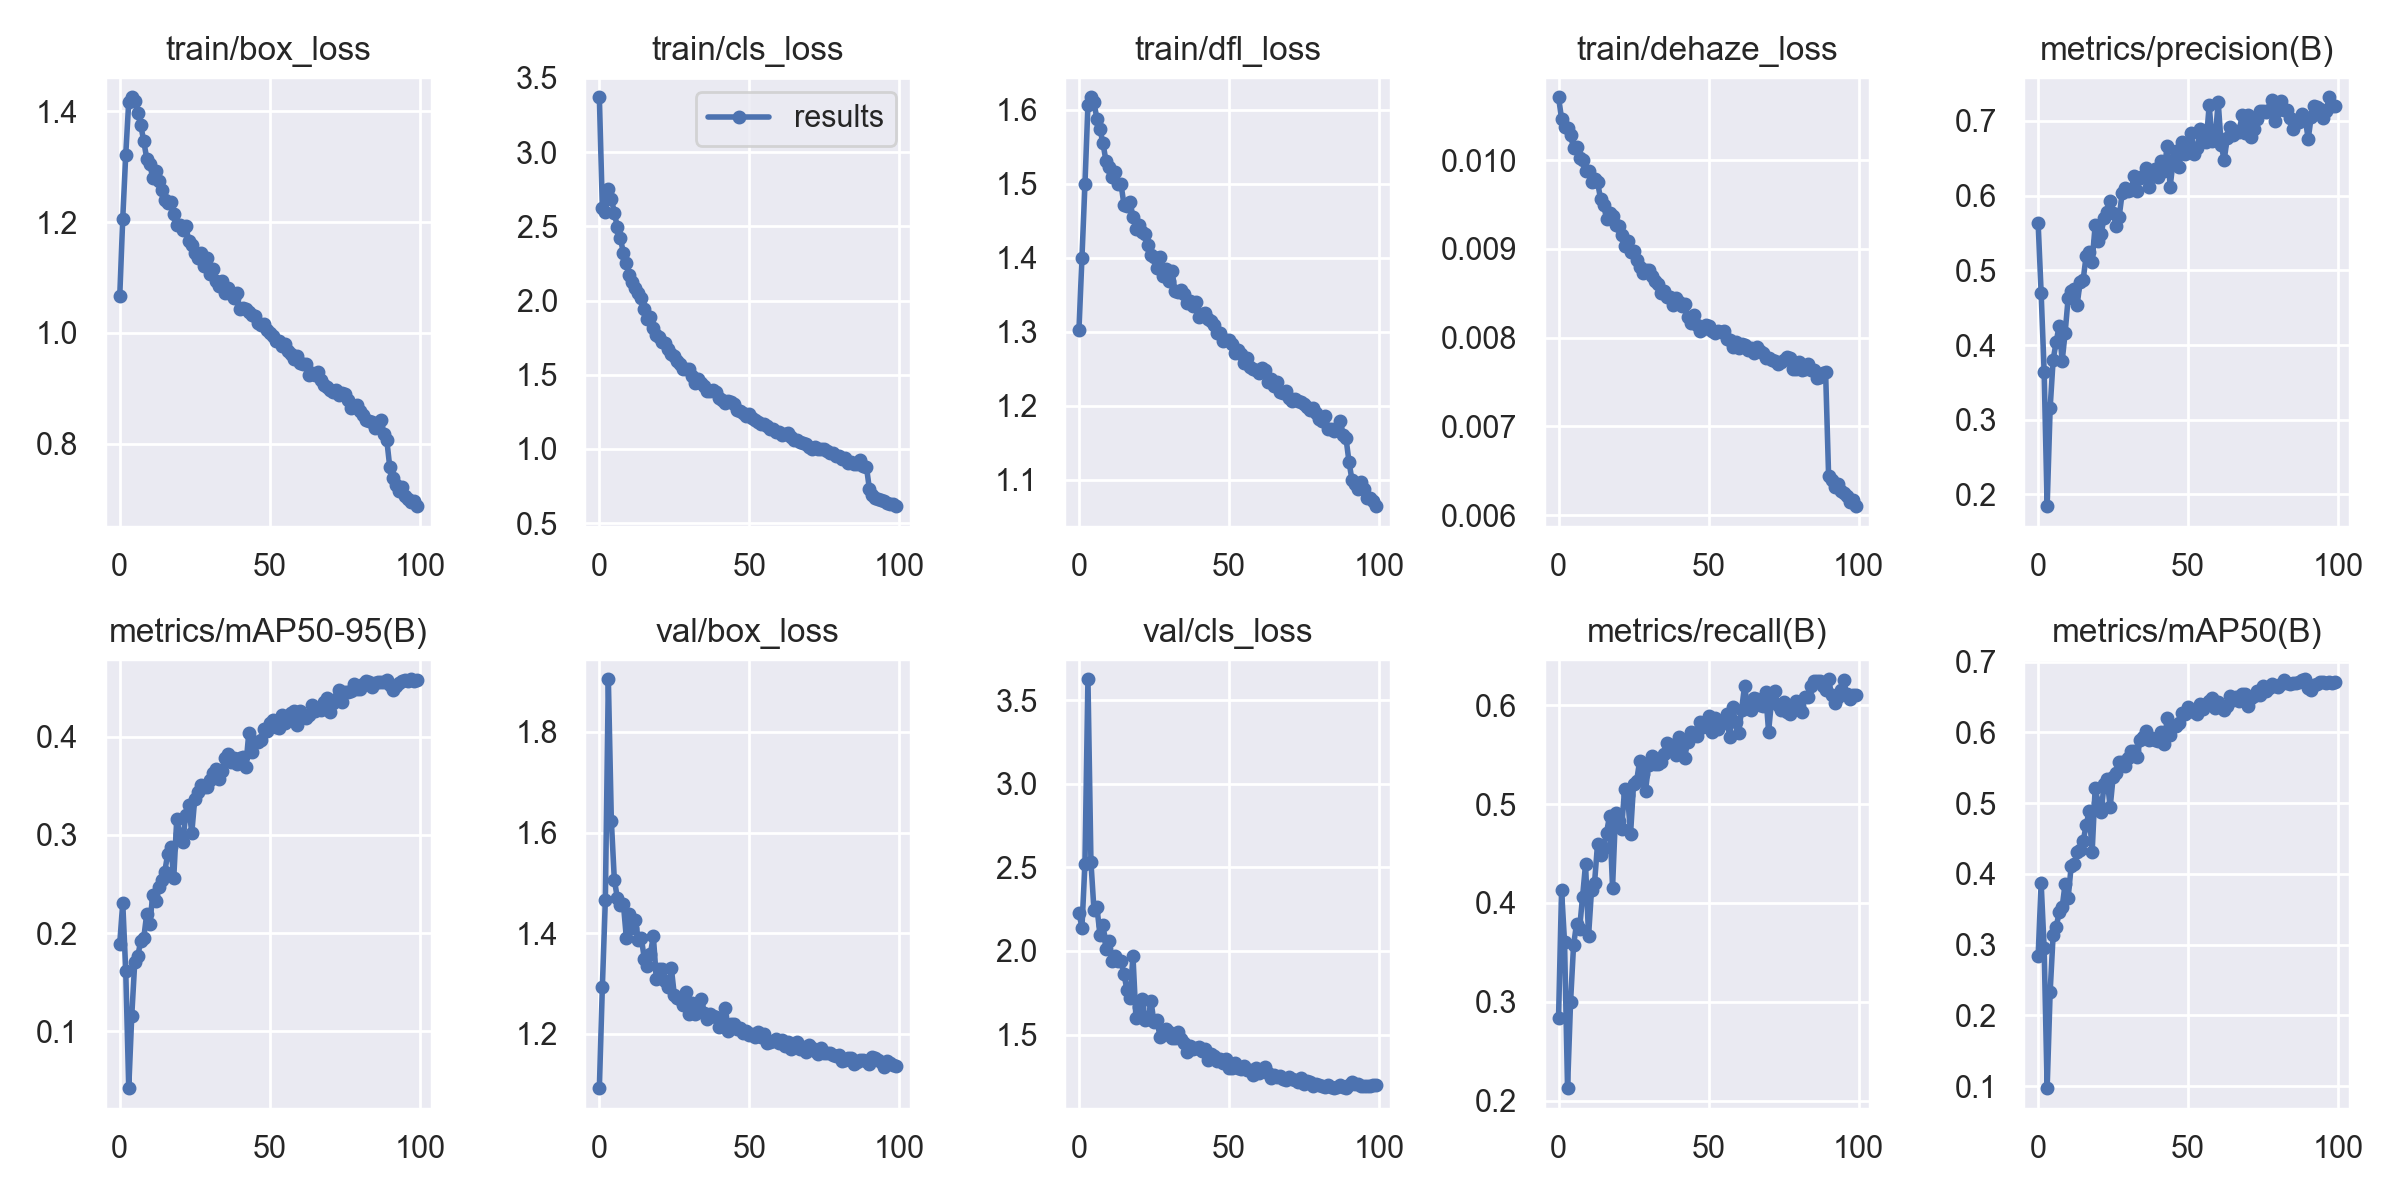

The data file committed next to this chart (first rows):
epoch, train/box_loss, train/cls_loss, train/dfl_loss, train/dehaze_loss, metrics/precision(B), metrics/recall(B), metrics/mAP50(B), metrics/mAP50-95(B), val/box_loss, val/cls_loss, val/dfl_loss, val/dehaze_loss, lr/pg0, lr/pg1, lr/pg2
0, 1.066, 3.37, 1.302, 0.01071, 0.5628, 0.2834, 0.2841, 0.1894, 1.092, 2.229, 1.312, 0, 0.07005, 0.003328, 0.003328
1, 1.206, 2.627, 1.4, 0.01047, 0.4696, 0.4133, 0.3875, 0.231, 1.293, 2.14, 1.493, 0, 0.03998, 0.006595, 0.006595
2, 1.322, 2.598, 1.499, 0.01038, 0.3639, 0.3605, 0.2948, 0.1615, 1.466, 2.521, 1.661, 0, 0.00985, 0.009797, 0.009797
3, 1.418, 2.751, 1.607, 0.01036, 0.1843, 0.2127, 0.09725, 0.04231, 1.904, 3.626, 2.232, 0, 0.009703, 0.009703, 0.009703
4, 1.425, 2.687, 1.617, 0.01028, 0.3157, 0.2995, 0.2334, 0.1158, 1.623, 2.532, 1.865, 0, 0.009703, 0.009703, 0.009703
5, 1.419, 2.591, 1.61, 0.01014, 0.3803, 0.3571, 0.3141, 0.1703, 1.506, 2.247, 1.723, 0, 0.009604, 0.009604, 0.009604
6, 1.397, 2.493, 1.588, 0.01015, 0.4038, 0.3791, 0.3246, 0.1764, 1.47, 2.261, 1.682, 0, 0.009505, 0.009505, 0.009505
7, 1.375, 2.423, 1.574, 0.01002, 0.4258, 0.3738, 0.3457, 0.1922, 1.456, 2.097, 1.66, 0, 0.009406, 0.009406, 0.009406
8, 1.346, 2.321, 1.555, 0.01, 0.3783, 0.4059, 0.3529, 0.195, 1.459, 2.157, 1.674, 0, 0.009307, 0.009307, 0.009307
9, 1.315, 2.255, 1.531, 0.00988, 0.4165, 0.4394, 0.3865, 0.2198, 1.391, 2.015, 1.604, 0, 0.009208, 0.009208, 0.009208
10, 1.305, 2.169, 1.523, 0.00988, 0.4629, 0.3666, 0.3663, 0.2091, 1.439, 2.059, 1.66, 0, 0.009109, 0.009109, 0.009109
11, 1.28, 2.126, 1.51, 0.00976, 0.4725, 0.4136, 0.4108, 0.2386, 1.411, 1.94, 1.619, 0, 0.00901, 0.00901, 0.00901
12, 1.292, 2.082, 1.516, 0.00979, 0.4755, 0.4204, 0.4137, 0.2322, 1.426, 1.968, 1.672, 0, 0.008911, 0.008911, 0.008911
13, 1.274, 2.053, 1.499, 0.00976, 0.454, 0.4599, 0.4311, 0.2474, 1.387, 1.938, 1.607, 0, 0.008812, 0.008812, 0.008812
14, 1.258, 2.019, 1.5, 0.00956, 0.4848, 0.4488, 0.4334, 0.254, 1.39, 1.943, 1.612, 0, 0.008713, 0.008713, 0.008713
15, 1.239, 1.942, 1.472, 0.0095, 0.4872, 0.4556, 0.4462, 0.2625, 1.349, 1.863, 1.566, 0, 0.008614, 0.008614, 0.008614
16, 1.235, 1.874, 1.47, 0.00934, 0.5194, 0.4711, 0.469, 0.2809, 1.335, 1.766, 1.559, 0, 0.008515, 0.008515, 0.008515
17, 1.236, 1.887, 1.476, 0.0094, 0.5248, 0.4882, 0.4888, 0.2881, 1.359, 1.721, 1.578, 0, 0.008416, 0.008416, 0.008416
18, 1.215, 1.815, 1.456, 0.00937, 0.5116, 0.4157, 0.431, 0.2564, 1.394, 1.97, 1.643, 0, 0.008317, 0.008317, 0.008317
19, 1.196, 1.768, 1.439, 0.00927, 0.5604, 0.4909, 0.5216, 0.3162, 1.309, 1.596, 1.53, 0, 0.008218, 0.008218, 0.008218
20, 1.194, 1.752, 1.444, 0.00926, 0.5397, 0.4833, 0.4999, 0.301, 1.329, 1.666, 1.554, 0, 0.008119, 0.008119, 0.008119
21, 1.185, 1.721, 1.435, 0.00916, 0.5489, 0.4747, 0.4876, 0.2928, 1.33, 1.715, 1.553, 0, 0.00802, 0.00802, 0.00802
22, 1.192, 1.712, 1.432, 0.00903, 0.5706, 0.5149, 0.5275, 0.3205, 1.304, 1.584, 1.513, 0, 0.007921, 0.007921, 0.007921
23, 1.166, 1.675, 1.417, 0.00909, 0.5787, 0.5089, 0.5341, 0.3301, 1.293, 1.59, 1.505, 0, 0.007822, 0.007822, 0.007822
24, 1.158, 1.637, 1.404, 0.00896, 0.5931, 0.4701, 0.4944, 0.3016, 1.33, 1.702, 1.56, 0, 0.007723, 0.007723, 0.007723
25, 1.144, 1.627, 1.401, 0.00898, 0.5763, 0.5199, 0.5374, 0.3368, 1.277, 1.573, 1.505, 0, 0.007624, 0.007624, 0.007624
26, 1.135, 1.593, 1.387, 0.00888, 0.5599, 0.523, 0.5426, 0.3431, 1.271, 1.588, 1.502, 0, 0.007525, 0.007525, 0.007525
27, 1.144, 1.573, 1.401, 0.0088, 0.5716, 0.5432, 0.5581, 0.3504, 1.269, 1.488, 1.486, 0, 0.007426, 0.007426, 0.007426
28, 1.12, 1.536, 1.376, 0.00873, 0.6032, 0.5307, 0.5581, 0.3491, 1.258, 1.498, 1.485, 0, 0.007327, 0.007327, 0.007327
29, 1.136, 1.537, 1.385, 0.00876, 0.6106, 0.5138, 0.5529, 0.3487, 1.282, 1.534, 1.505, 0, 0.007228, 0.007228, 0.007228
30, 1.107, 1.535, 1.369, 0.00876, 0.6056, 0.5397, 0.564, 0.356, 1.24, 1.514, 1.468, 0, 0.007129, 0.007129, 0.007129
31, 1.115, 1.49, 1.382, 0.0087, 0.6074, 0.5486, 0.5734, 0.3627, 1.261, 1.48, 1.484, 0, 0.00703, 0.00703, 0.00703
32, 1.094, 1.447, 1.355, 0.00864, 0.6263, 0.5407, 0.5742, 0.3667, 1.24, 1.482, 1.472, 0, 0.006931, 0.006931, 0.006931
33, 1.085, 1.47, 1.353, 0.00861, 0.6057, 0.5408, 0.5657, 0.3565, 1.257, 1.513, 1.487, 0, 0.006832, 0.006832, 0.006832
34, 1.094, 1.44, 1.357, 0.0085, 0.6239, 0.5424, 0.5895, 0.3646, 1.27, 1.473, 1.485, 0, 0.006733, 0.006733, 0.006733
35, 1.072, 1.424, 1.351, 0.00853, 0.6266, 0.5504, 0.5934, 0.3783, 1.241, 1.45, 1.482, 0, 0.006634, 0.006634, 0.006634
36, 1.081, 1.393, 1.339, 0.00846, 0.6363, 0.5622, 0.6022, 0.3819, 1.229, 1.394, 1.444, 0, 0.006535, 0.006535, 0.006535
37, 1.07, 1.391, 1.341, 0.00846, 0.6116, 0.5602, 0.5888, 0.3741, 1.24, 1.431, 1.466, 0, 0.006436, 0.006436, 0.006436
38, 1.062, 1.394, 1.334, 0.00837, 0.6296, 0.5597, 0.5921, 0.3778, 1.236, 1.411, 1.455, 0, 0.006337, 0.006337, 0.006337
39, 1.072, 1.386, 1.34, 0.00845, 0.6352, 0.5494, 0.5893, 0.3721, 1.234, 1.418, 1.459, 0, 0.006238, 0.006238, 0.006238
40, 1.044, 1.346, 1.32, 0.0084, 0.625, 0.5676, 0.5878, 0.3783, 1.214, 1.427, 1.453, 0, 0.006139, 0.006139, 0.006139
41, 1.045, 1.328, 1.324, 0.00836, 0.646, 0.5608, 0.6006, 0.3795, 1.228, 1.399, 1.463, 0, 0.00604, 0.00604, 0.00604
42, 1.043, 1.311, 1.326, 0.00838, 0.633, 0.5466, 0.5839, 0.3693, 1.251, 1.416, 1.475, 0, 0.005941, 0.005941, 0.005941
43, 1.037, 1.326, 1.318, 0.00823, 0.6667, 0.5629, 0.6206, 0.4033, 1.206, 1.345, 1.44, 0, 0.005842, 0.005842, 0.005842
44, 1.033, 1.316, 1.315, 0.00816, 0.6121, 0.5732, 0.5968, 0.3847, 1.22, 1.386, 1.448, 0, 0.005743, 0.005743, 0.005743
45, 1.031, 1.301, 1.309, 0.00825, 0.6471, 0.572, 0.6098, 0.3947, 1.22, 1.37, 1.453, 0, 0.005644, 0.005644, 0.005644
46, 1.017, 1.261, 1.298, 0.00814, 0.6593, 0.569, 0.6089, 0.3944, 1.21, 1.342, 1.434, 0, 0.005545, 0.005545, 0.005545
47, 1.015, 1.253, 1.298, 0.00807, 0.6379, 0.5834, 0.6135, 0.3967, 1.211, 1.351, 1.44, 0, 0.005446, 0.005446, 0.005446
48, 1.016, 1.241, 1.287, 0.0081, 0.6723, 0.5779, 0.6279, 0.4078, 1.202, 1.328, 1.426, 0, 0.005347, 0.005347, 0.005347
49, 1.004, 1.225, 1.289, 0.00814, 0.6555, 0.5812, 0.6263, 0.4059, 1.205, 1.353, 1.436, 0, 0.005248, 0.005248, 0.005248
50, 0.9996, 1.234, 1.289, 0.00813, 0.6702, 0.5893, 0.6361, 0.4136, 1.197, 1.301, 1.422, 0, 0.005149, 0.005149, 0.005149
51, 0.9937, 1.208, 1.284, 0.00808, 0.6841, 0.5725, 0.6322, 0.4165, 1.2, 1.299, 1.425, 0, 0.00505, 0.00505, 0.00505
52, 0.9853, 1.197, 1.271, 0.00805, 0.6552, 0.5869, 0.6291, 0.4095, 1.194, 1.328, 1.423, 0, 0.004951, 0.004951, 0.004951
53, 0.9857, 1.183, 1.275, 0.00807, 0.6636, 0.5762, 0.6255, 0.4089, 1.203, 1.298, 1.423, 0, 0.004852, 0.004852, 0.004852
54, 0.9753, 1.164, 1.27, 0.00806, 0.6894, 0.5813, 0.6405, 0.4214, 1.194, 1.292, 1.427, 0, 0.004753, 0.004753, 0.004753
55, 0.9789, 1.168, 1.258, 0.00807, 0.6753, 0.5847, 0.6331, 0.4133, 1.199, 1.315, 1.435, 0, 0.004654, 0.004654, 0.004654
56, 0.9675, 1.153, 1.264, 0.00798, 0.6713, 0.5915, 0.6399, 0.4203, 1.181, 1.286, 1.414, 0, 0.004555, 0.004555, 0.004555
57, 0.961, 1.133, 1.252, 0.00797, 0.7208, 0.5677, 0.6446, 0.4244, 1.183, 1.286, 1.407, 0, 0.004456, 0.004456, 0.004456
58, 0.9527, 1.135, 1.249, 0.00789, 0.6726, 0.5983, 0.649, 0.4264, 1.186, 1.257, 1.409, 0, 0.004357, 0.004357, 0.004357
59, 0.9572, 1.115, 1.249, 0.00795, 0.676, 0.5829, 0.6344, 0.4117, 1.189, 1.298, 1.414, 0, 0.004258, 0.004258, 0.004258
... 40 more rows
